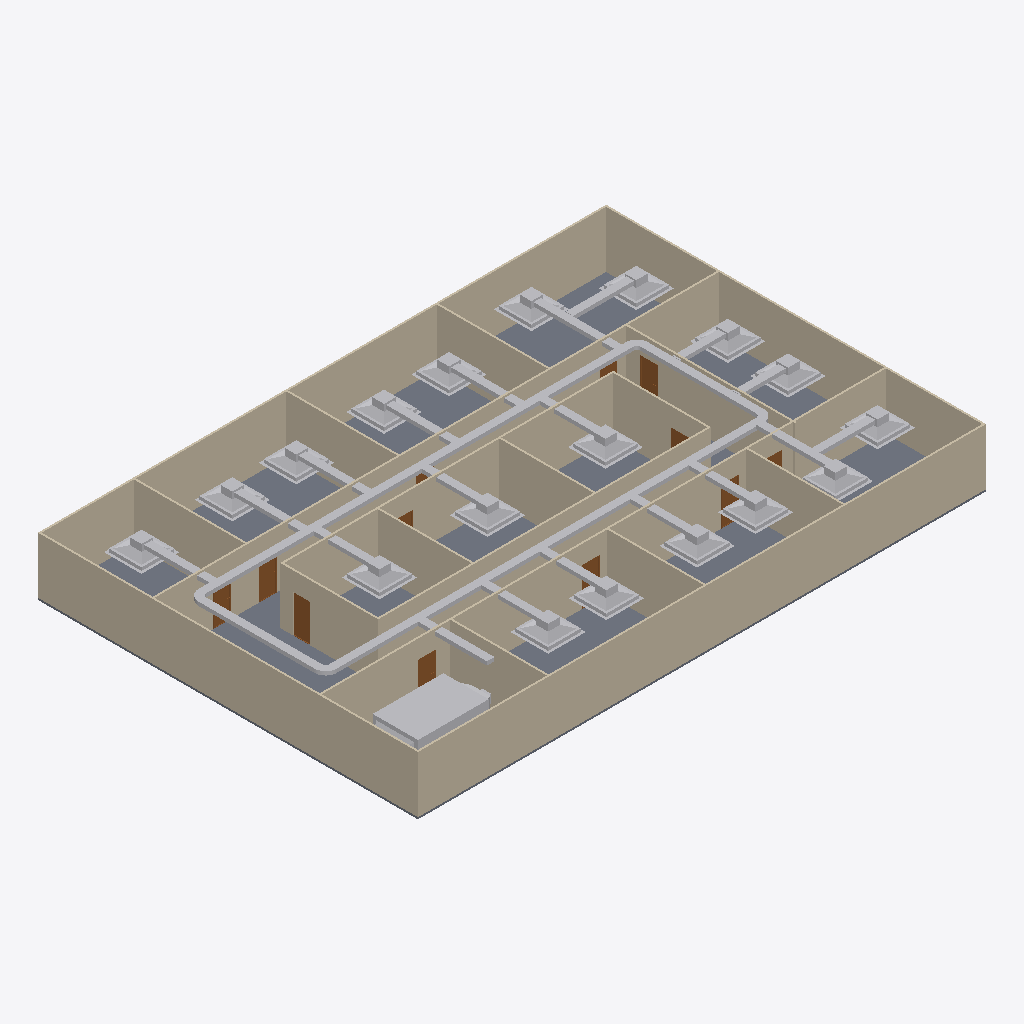
Isometric view of an IFC building model (IFC-SPF (STEP), schema IFC4, length unit metre), seen from the south-west, elements coloured by IFC class: 48 other elements (light grey), 20 walls (beige), 12 doors (brown), 1 slab (grey).
Extent 30.2 m × 20.2 m × 3.1 m (x, y, z). Storeys (2): GF at 0.00 m; DUCTING at 2.80 m. Elements (100): 25 IfcDuctSegment, 23 IfcDuctFitting, 20 IfcWall, 18 IfcAirTerminalBox, 12 IfcDoor, 1 IfcDistributionElement, 1 IfcSlab.

HEADER;
FILE_DESCRIPTION(('ViewDefinition[DesignTransferView]'),'2;1');
FILE_NAME('s08-activity.ifc','2026-10-26T16:04:27+08:00',(''),(''),'IfcOpenShell 0.8.5-post1','Bonsai 0.8.5-post1','Nobody');
FILE_SCHEMA(('IFC4'));
ENDSEC;
DATA;
#1=IFCPROJECT('3zt5O$T9T8$f08reIzjZBG',$,'My Project',$,$,$,$,(#14,#26),#9);
#31=IFCSITE('1NLrA44prEX92DnmwXdVUh',$,'My Site',$,$,#54,$,$,$,$,$,$,$,$);
#37=IFCBUILDING('1ea87Rwi56DAMd629yNbTu',$,'My Building',$,$,#60,$,$,$,$,$,$);
#43=IFCBUILDINGSTOREY('2of0Ajz6PECP2yaGtpU3l_',$,'GF',$,$,#66,$,$,$,$);
#1016=IFCBUILDINGSTOREY('3HTIekM2nDnOQ$CItJIcEO',$,'DUCTING',$,$,#4387,$,$,$,$);
#1325=IFCWALL('0D$5VMz2v6s8av8iII3Pg9',$,'Wall',$,$,#1472,#1331,$,$);
#4325=IFCSLAB('1WeeCF20jBz9meGcWBfQ4F',$,'Slab',$,$,#4333,#4340,$,$);
#1275=IFCWALL('1UDBmIW3567uetp1yQ1qI9',$,'Wall',$,$,#1536,#1281,$,$);
#1350=IFCWALL('0MRWzSognESQdIQWcQ80v9',$,'Wall',$,$,#1504,#1356,$,$);
#2199=IFCWALL('3v2aa1NzvEb9OH_5rmflzp',$,'Wall',$,$,#2210,#2205,$,$);
#1300=IFCWALL('0vjWYu7njEFBO_oOq$0Qyr',$,'Wall',$,$,#1311,#1306,$,$);
#1691=IFCWALL('1FThg5$zvA0wdYF9edpZMy',$,'Wall',$,$,#1702,#1697,$,$);
#2237=IFCWALL('38QhbdbKb9UujMqX3wlw11',$,'Wall',$,$,#2498,#2243,$,$);
#2287=IFCWALL('3teyjcrzf3uAgXpO0b$VhD',$,'Wall',$,$,#2434,#2293,$,$);
#5364=IFCDUCTSEGMENT('0Tl$fOpsP1YuUjfs$GBoAn',$,'DuctSegment',$,$,#9444,#5376,$,$);
#2588=IFCWALL('3wRS01hnLD4B$J95dhOsKc',$,'Wall',$,$,#2599,#2594,$,$);
#5420=IFCDUCTSEGMENT('1XOewyldr91w4yYXPVFteW',$,'DuctSegment',$,$,#9449,#5454,$,$);
#2312=IFCWALL('3pHwNhcHT59BzMMTBJMF1f',$,'Wall',$,$,#2466,#2318,$,$);
#7969=IFCDISTRIBUTIONELEMENT('1c7l1QgefAsgCvwF7pel_C',$,'AHU',$,$,#9139,#7970,$);
#1575=IFCWALL('0yoypxvBj1LOjvNX_uVlxo',$,'Wall',$,$,#1586,#1581,$,$);
#1729=IFCWALL('3NWj3y039AvQIEMOySC9Fs',$,'Wall',$,$,#1740,#1735,$,$);
#2550=IFCWALL('0_i8dKuLTDOeOHoWA7rqIT',$,'Wall',$,$,#2561,#2556,$,$);
#4353=IFCWALL('34SAuU2qLCdwV$uj36b6u8',$,'Wall',$,$,#4382,#4364,$,$);
#2664=IFCWALL('2u5j55KIv7MPjPhu1A$avy',$,'Wall',$,$,#2675,#2670,$,$);
#2262=IFCWALL('32x$v5jALC4AtRDaSMpZN_',$,'Wall',$,$,#2273,#2268,$,$);
#2512=IFCWALL('1vx03Rlen1m8AGkws_VT06',$,'Wall',$,$,#2523,#2518,$,$);
#2626=IFCWALL('2Ys7X7SLPFIQVgD5yA6a41',$,'Wall',$,$,#2637,#2632,$,$);
#2702=IFCWALL('1CrOvByev4Z9g5C7MtL_BV',$,'Wall',$,$,#2713,#2708,$,$);
#1550=IFCWALL('35K1npWBPFGB3tO6w_xo94',$,'Wall',$,$,#1561,#1556,$,$);
#5015=IFCAIRTERMINALBOX('10Ea$M29LAeRan6qeqJZ5z',$,'FCU',$,$,#9294,#5021,$,.CONSTANTFLOW.);
#5280=IFCAIRTERMINALBOX('1fmAGdUHjAHOfea0iMbdkM',$,'FCU',$,$,#9319,#5286,$,.CONSTANTFLOW.);
#5174=IFCAIRTERMINALBOX('2SsoS9Bgj8dRa_ML5jFwIC',$,'FCU',$,$,#9309,#5180,$,.CONSTANTFLOW.);
#5227=IFCAIRTERMINALBOX('3svzg83DD6LwWiofRmSQzL',$,'FCU',$,$,#9314,#5233,$,.CONSTANTFLOW.);
#5121=IFCAIRTERMINALBOX('05iTuZ509CvPPzWQ4Y55mC',$,'FCU',$,$,#9304,#5127,$,.CONSTANTFLOW.);
#5068=IFCAIRTERMINALBOX('11HijUbOf0hAFu8EbvfPYx',$,'FCU',$,$,#9299,#5074,$,.CONSTANTFLOW.);
#4962=IFCAIRTERMINALBOX('32PWfapuT4rP2h3OLhHnAr',$,'FCU',$,$,#9289,#4968,$,.CONSTANTFLOW.);
#5891=IFCDUCTSEGMENT('07SQDibCzBqvyTzPnXSOuc',$,'DuctSegment',$,$,#9459,#5929,$,$);
#5465=IFCDUCTSEGMENT('0NAQzoTdT0vR$UidlwpFDz',$,'DuctSegment',$,$,#9454,#5476,$,$);
#4909=IFCAIRTERMINALBOX('0iEbdri7D9fQX1duusWe2z',$,'FCU',$,$,#9284,#4915,$,.CONSTANTFLOW.);
#4429=IFCAIRTERMINALBOX('1r_KLSprXAIu6i1SjAlSkK',$,'FCU.018',$,$,#9324,#4431,$,.CONSTANTFLOW.);
#4702=IFCAIRTERMINALBOX('085ayWCvHBIgO$xz4KiDmT',$,'FCU',$,$,#9264,#4708,$,.CONSTANTFLOW.);
#4543=IFCAIRTERMINALBOX('0rAl4rClXBxPhgGi5xme_L',$,'FCU',$,$,#9249,#4549,$,.CONSTANTFLOW.);
#4437=IFCAIRTERMINALBOX('2iV1U$2r12CBk8Rk2QON86',$,'FCU.001',$,$,#9239,#4443,$,.CONSTANTFLOW.);
#4596=IFCAIRTERMINALBOX('3Hs8BZY1zF8e7K2QH3X$sc',$,'FCU',$,$,#9254,#4602,$,.CONSTANTFLOW.);
#4490=IFCAIRTERMINALBOX('1Sg9Qcp5T86xx5liwnU0E0',$,'FCU',$,$,#9244,#4496,$,.CONSTANTFLOW.);
#4856=IFCAIRTERMINALBOX('3r64X8n2T2nOlnUOlRe_cM',$,'FCU',$,$,#9279,#4862,$,.CONSTANTFLOW.);
#4803=IFCAIRTERMINALBOX('2g5TLvNhn8cR6Lnd94$_hf',$,'FCU',$,$,#9274,#4809,$,.CONSTANTFLOW.);
#4649=IFCAIRTERMINALBOX('2gLYETZafAPP7sGvD2WHxq',$,'FCU',$,$,#9259,#4655,$,.CONSTANTFLOW.);
#4750=IFCAIRTERMINALBOX('26XLfzDB1CyO92K68irbPJ',$,'FCU',$,$,#9269,#4756,$,.CONSTANTFLOW.);
#6643=IFCDUCTSEGMENT('0fwkuFn6X2UQIGaftxFN$F',$,'DuctSegment',$,$,#9489,#6677,$,$);
#6978=IFCDUCTSEGMENT('0BEG3fFi970uevXjs9XHzY',$,'DuctSegment',$,$,#9509,#7012,$,$);
#7854=IFCDUCTSEGMENT('3MkvjEYtjE7wbqRLzx3VQ_',$,'DuctSegment',$,$,#9564,#7888,$,$);
#6188=IFCDUCTSEGMENT('2_1ZxYD3bEPAs5ZBUoZFFx',$,'DuctSegment',$,$,#9464,#6199,$,$);
#6543=IFCDUCTSEGMENT('3VabufTNv2aOQpj0J94Fhk',$,'DuctSegment',$,$,#9479,#6577,$,$);
#6493=IFCDUCTSEGMENT('3iRi51YzD8KAmVvyMhXWFP',$,'DuctSegment',$,$,#9474,#6527,$,$);
#6833=IFCDUCTSEGMENT('2IMexx9Fz7HvqJXe1vjPB8',$,'DuctSegment',$,$,#9494,#6844,$,$);
#6443=IFCDUCTSEGMENT('1N1373KqrA4BdwN2BHfZxq',$,'DuctSegment',$,$,#9469,#6477,$,$);
#7048=IFCDUCTSEGMENT('3SYlYbVyHACwDMs7YYHofS',$,'DuctSegment',$,$,#9514,#7082,$,$);
#3181=IFCDOOR('2Z4IKZk6T3uOgLuksZ$n1J',$,'Door',$,$,#3229,#3189,$,2.0,0.899999976158142,$,$,$);
#7158=IFCDUCTSEGMENT('1EscyxjzL9lfREJGCRhhnZ',$,'DuctSegment',$,$,#9524,#7192,$,$);
#7268=IFCDUCTSEGMENT('0dskJDLwzCQfQwliE7sUy4',$,'DuctSegment',$,$,#9534,#7302,$,$);
#7438=IFCDUCTSEGMENT('2BTWhH$wbCfAp$n4dytr_B',$,'DuctSegment',$,$,#9589,#7472,$,$);
#2789=IFCDOOR('3rthb4eFTE2ewA2UoSTZgt',$,'Door',$,$,#2837,#2797,$,2.0,0.899999976158142,$,$,$);
#7223=IFCDUCTSEGMENT('3UXOkvm7jBr8OOu0Ulp251',$,'DuctSegment',$,$,#9529,#7257,$,$);
#7373=IFCDUCTSEGMENT('1wNLotPEv1jR4OTFRTHGbT',$,'DuctSegment',$,$,#9584,#7407,$,$);
#7488=IFCDUCTSEGMENT('2K1Pskgbf4wuFztOJEhomC',$,'DuctSegment',$,$,#9594,#7522,$,$);
#2936=IFCDOOR('3aJUCcbEb81PT6mTRJ_oF9',$,'Door',$,$,#2984,#2944,$,2.0,0.899999976158142,$,$,$);
#6868=IFCDUCTSEGMENT('1rrHrI08L8WwZkTp5GOOWr',$,'DuctSegment',$,$,#9499,#6902,$,$);
#6933=IFCDUCTSEGMENT('11rQI_x8z1hBPH2mMEhLEA',$,'DuctSegment',$,$,#9504,#6967,$,$);
#7809=IFCDUCTSEGMENT('0OKNGa8A53hQMdMSZSIXMl',$,'DuctSegment',$,$,#9559,#7843,$,$);
#3132=IFCDOOR('0eMHgKDU58zOPgXUXjacjM',$,'Door',$,$,#3180,#3140,$,2.0,0.899999976158142,$,$,$);
#6593=IFCDUCTSEGMENT('0$0PjWLbvBDORyUJyLDQfZ',$,'DuctSegment',$,$,#9484,#6627,$,$);
#2740=IFCDOOR('2LnVJoqvXBaO4_ziuu1DKX',$,'Door',$,$,#2788,#2748,$,2.0,0.899999976158142,$,$,$);
#3034=IFCDOOR('2qRkcuSxvCU9c5r7QVoESM',$,'Door',$,$,#3082,#3042,$,2.0,0.899999976158142,$,$,$);
#7113=IFCDUCTSEGMENT('3tb4cpwzH5OfKZ8vgYsVeX',$,'DuctSegment',$,$,#9519,#7147,$,$);
#3083=IFCDOOR('30CEYKCon5XA8T4MQxBbhR',$,'Door',$,$,#3131,#3091,$,2.0,0.899999976158142,$,$,$);
#5855=IFCDUCTFITTING('1hrSaKiQP8a8BDP54vgg2h',$,'DuctFitting',$,$,#9334,#5863,$,$);
#3279=IFCDOOR('1bymHpNqP4VfyZ09w_pMT$',$,'Door',$,$,#3327,#3287,$,2.0,0.899999976158142,$,$,$);
#6034=IFCDUCTFITTING('0CbVzeq8f6cg8J9a5No7sj',$,'DuctFitting',$,$,#9339,#6042,$,$);
#5761=IFCDUCTFITTING('0QtOxEFRP4qB45pMoiJ2Jm',$,'DuctFitting',$,$,#9329,#5770,$,$);
#7318=IFCDUCTSEGMENT('1pdjnOOJb30g3VwcsCagQ2',$,'DuctSegment',$,$,#9539,#7352,$,$);
#6122=IFCDUCTFITTING('1ZhWbhUV5FXwxaphdg$5Yk',$,'DuctFitting',$,$,#9344,#6130,$,$);
#2887=IFCDOOR('1oudh4tTvAkgae7JX9Q5CS',$,'Door',$,$,#2935,#2895,$,2.0,0.899999976158142,$,$,$);
#2985=IFCDOOR('3GoDDqP_r2HQ9fC8VupqIO',$,'Door',$,$,#3033,#2993,$,2.0,0.899999976158142,$,$,$);
#3230=IFCDOOR('1$2xEm4ofBvuae13WZ$5sF',$,'Door',$,$,#3278,#3238,$,2.0,0.899999976158142,$,$,$);
#2838=IFCDOOR('130hECcDn76QwzqRrpcAN4',$,'Door',$,$,#2886,#2846,$,2.0,0.899999976158142,$,$,$);
ENDSEC;
